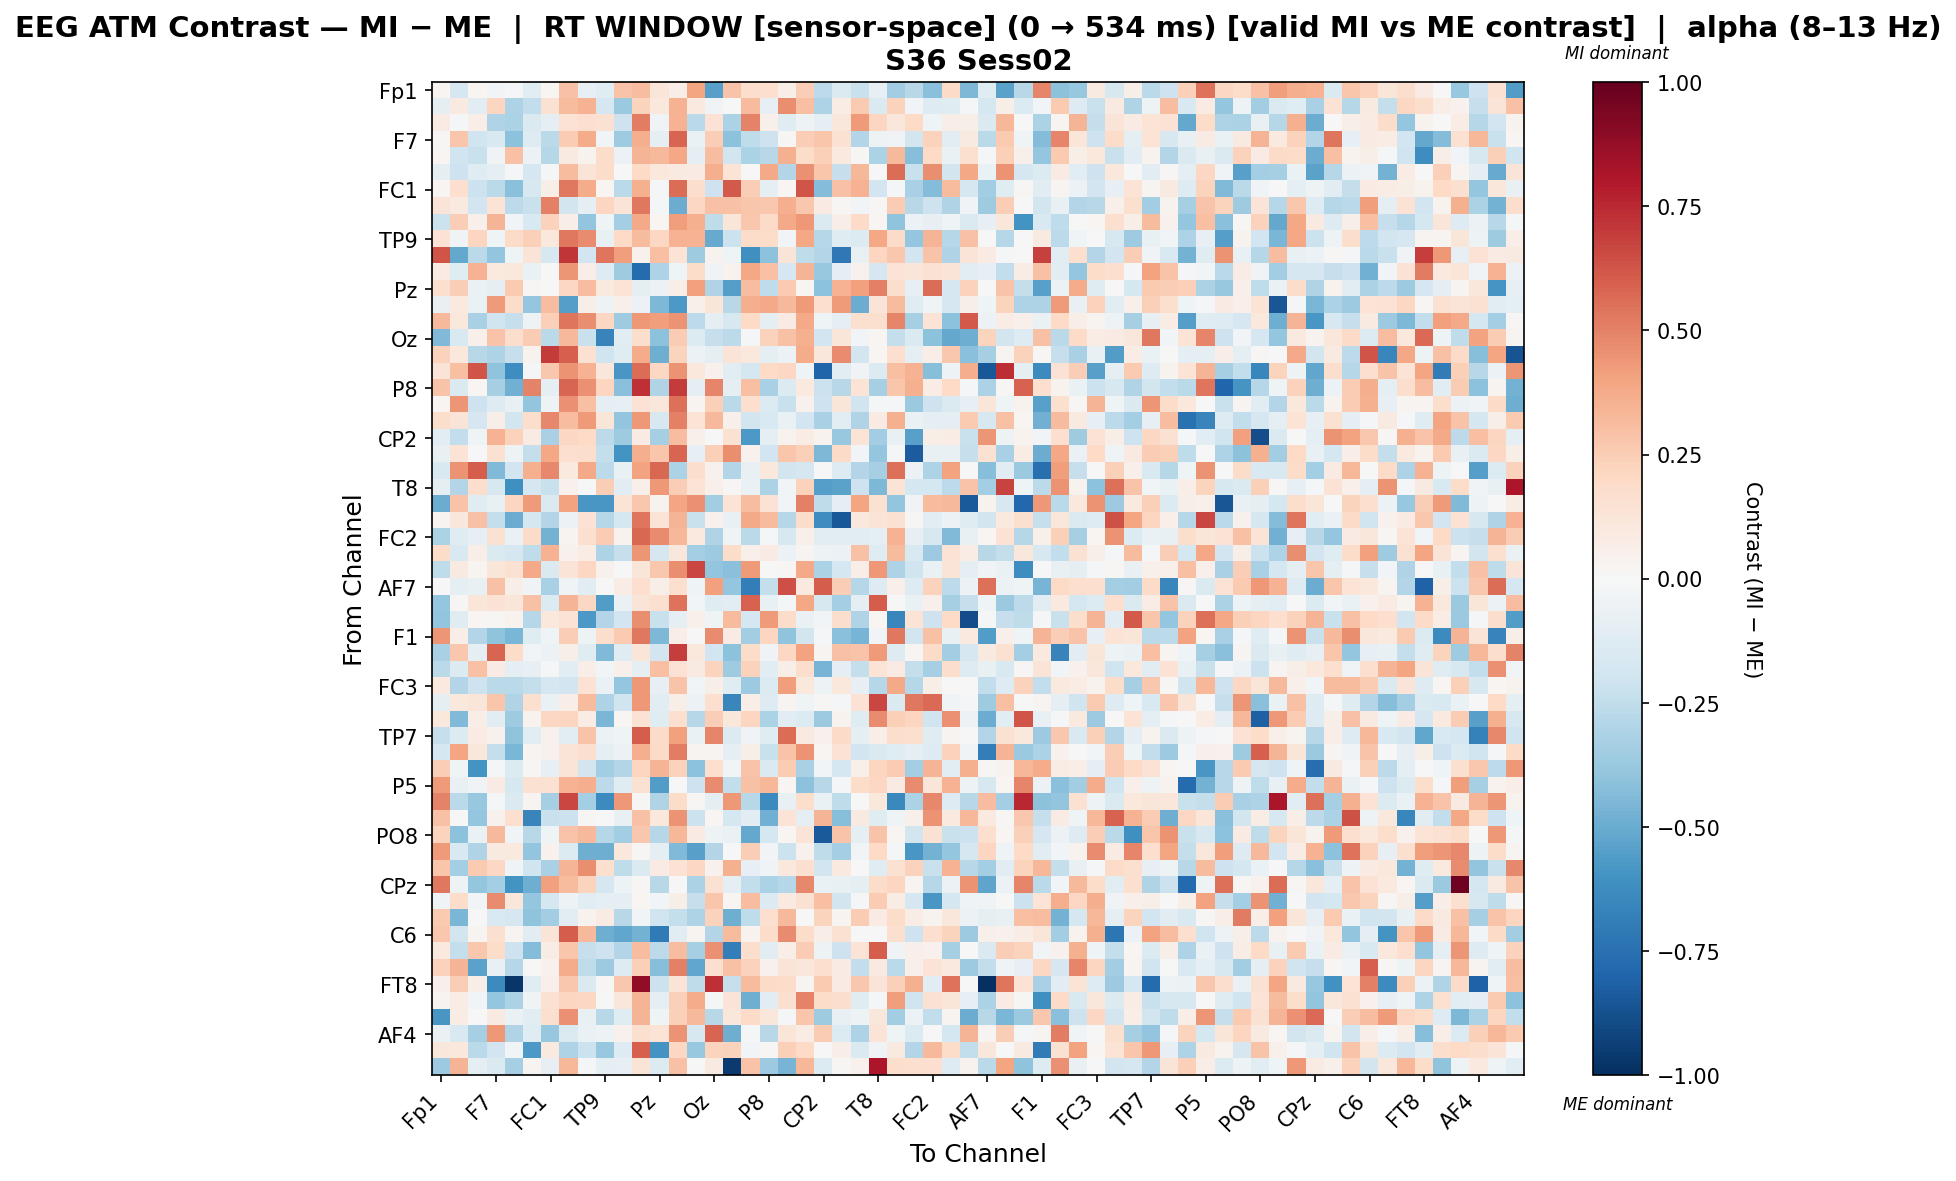

The table this chart was drawn from, first rows:
, Fp1, Fz, F3, F7, FT9, FC5, FC1, C3, T7, TP9, CP5, CP1, Pz, P7, O1, Oz, O2, P4, P8, TP10, CP6, CP2, Cz
Fp1, 0.01647, -0.1689, 0.02277, -0.02542, -0.008148, -0.1106, 0.01635, 0.2926, -0.08442, -0.1222, 0.2848, 0.3106, 0.1248, 0.06316, 0.3977, -0.5392, 0.2854, 0.1763, 0.1711, 0.05967, 0.2464, -0.2647, -0.1416
Fz, -0.1013, 0.08719, -0.102, 0.2121, -0.312, -0.2497, 0.1538, 0.3176, 0.3484, -0.1697, -0.3711, 0.2198, 0.1079, 0.3495, 0.0946, -0.03151, -0.00745, 0.3187, -0.0835, 0.4652, 0.3012, -0.3077, 0.0714
F3, 0.07845, -0.0182, 0.06524, -0.3012, -0.313, -0.1436, -0.0965, 0.1467, 0.1711, 0.1509, -0.21, 0.5093, -0.03335, 0.3494, -0.2726, 0.1451, -0.3176, 0.4938, 0.04889, -0.1184, -0.05216, -0.09021, 0.11
F7, 0.01159, 0.278, -0.197, -0.1488, -0.4116, -0.1301, -0.2659, 0.2571, 0.37, -0.02464, -0.3558, 0.3641, -0.09277, 0.5856, -0.06827, 0.2452, -0.4071, -0.2517, -0.2036, 0.008723, 0.2462, 0.28, 0.1496
FT9, 0.02073, -0.2026, -0.2231, -0.03452, 0.2969, -0.05758, -0.284, 0.08922, 0.03199, 0.1856, -0.06158, 0.3372, 0.322, 0.3877, -0.09172, 0.3059, -0.1855, -0.3141, -0.2779, 0.3528, 0.1841, 0.2344, 0.09716
FC5, -0.08594, -0.204, -0.1231, -0.09484, -0.01073, -0.1671, -0.01009, 0.3176, 0.1324, 0.1859, 0.001728, 0.2011, 0.1084, 0.0864, 0.07946, 0.3623, 0.1369, 0.007808, 0.3772, -0.2951, 0.4545, 0.2749, -0.2279
FC1, 0.01985, 0.1712, -0.2113, -0.2684, -0.4161, -0.1578, 0.05834, 0.5251, 0.3738, 0.02009, -0.2677, 0.3552, -0.01929, 0.5605, 0.1772, -0.2085, 0.6137, 0.243, -0.09516, 0.01642, 0.6306, -0.4364, 0.2939
C3, 0.1285, 0.09291, -0.1877, 0.1353, -0.2645, -0.2231, 0.5012, -0.1865, -0.09475, 0.2165, 0.1268, 0.5308, -0.01442, -0.4975, 0.2047, 0.293, 0.2947, 0.2802, 0.2726, 0.3639, 0.273, 0.08028, 0.0108
T7, -0.2163, 0.245, 0.05425, 0.3405, -0.02422, -0.1499, 0.2278, 0.06434, -0.3913, -0.0426, -0.3397, 0.3787, 0.02037, 0.4152, 0.355, -0.253, 0.1225, 0.2725, 0.1933, 0.3781, 0.4327, -0.1426, 0.06972
TP9, 0.1423, -0.03735, 0.2156, -0.04107, 0.19, 0.2375, 0.1055, 0.5242, 0.4729, -0.07177, 0.1965, 0.3164, 0.2053, 0.3501, 0.35, -0.5022, -0.2168, 0.182, 0.1814, -0.02403, 0.3901, -0.289, -0.1204
CP5, 0.6328, -0.5099, -0.2724, -0.397, -0.04667, 0.1305, -0.1639, 0.7124, -0.1932, 0.5338, 0.42, 0.03924, 0.2986, 0.1346, -0.3579, 0.0329, -0.04643, -0.6153, -0.4071, 0.1264, -0.2529, -0.2925, -0.7174
CP1, 0.07983, -0.1178, 0.3514, 0.09503, 0.1047, -0.06476, 0.001848, 0.4384, 0.06342, -0.131, -0.3531, -0.7709, -0.307, -0.04486, 0.1811, -0.03837, 0.03544, 0.3882, 0.2955, -0.167, 0.3374, -0.3784, -0.08698
Pz, 0.16, 0.2461, -0.06646, -0.09685, 0.2592, 0.01053, -0.005419, 0.2077, 0.305, 0.0989, 0.1345, -0.096, -0.05488, 0.06301, 0.4078, -0.3003, -0.5473, 0.3111, -0.2511, 0.2656, 0.01702, -0.4107, 0.3497
P7, -0.07485, 0.09552, -0.06873, 0.4241, 0.1799, -0.3839, 0.3086, -0.5487, 0.06133, -0.05147, 0.05151, -0.05613, -0.4501, -0.5774, 0.04877, 0.1206, -0.278, 0.3634, 0.3754, 0.3245, 0.4293, 0.1713, 0.4283
O1, 0.325, 0.1066, -0.3248, -0.1973, -0.2307, -0.05152, 0.2397, 0.5368, 0.4639, 0.2106, -0.3517, 0.4315, 0.4199, 0.4498, -0.2606, -0.09663, -0.1601, 0.1978, -0.0868, 0.08138, 0.378, -0.04439, -0.08743
Oz, -0.4447, -0.1515, 0.04804, 0.2819, 0.1736, 0.2572, -0.2723, 0.3245, -0.2255, -0.6657, -0.1142, 0.1771, -0.4099, 0.251, -0.1366, -0.2272, -0.2617, -0.0227, 0.2306, 0.296, 0.359, -0.1886, 0.1191
O2, 0.2337, 0.1063, -0.2776, -0.308, -0.2284, 0.03847, 0.6963, 0.5969, 0.1547, -0.1955, -0.1211, 0.374, -0.4888, 0.2257, -0.06159, -0.09889, 0.1308, 0.109, -0.09264, -0.06109, 0.3673, 0.1151, 0.4703
P4, 0.1288, 0.3033, 0.6275, -0.4017, -0.6193, -0.01913, 0.2683, 0.4471, 0.3506, 0.1103, -0.5842, 0.5591, 0.2069, 0.4461, 0.1066, 0.04002, -0.1108, -0.1787, 0.1991, 0.2053, -0.04478, -0.7988, -0.1026
P8, 0.2844, -0.1474, 0.02234, -0.3344, -0.4844, 0.4939, -0.101, 0.5805, 0.4551, 0.2157, -0.416, 0.733, -0.2999, 0.6973, -0.09468, 0.4874, -0.09424, 0.304, -0.3221, -0.14, 0.1001, -0.2148, -0.2756
TP10, 0.01888, 0.4408, -0.2034, -0.1328, -0.07714, -0.3935, -0.04943, 0.4601, 0.2986, -0.08976, -0.08303, 0.1434, 0.1166, 0.5526, 0.02915, 0.2412, -0.2731, 0.168, -0.1335, -0.2203, 0.03929, -0.2094, 0.125
CP6, 0.1766, 0.1256, -0.1689, 0.05662, -0.1805, 0.1784, 0.4815, 0.3082, 0.4271, 0.1226, -0.3906, 0.4357, -0.1612, 0.5043, 0.1337, 0.3215, 0.05343, -0.1863, -0.1501, -0.06733, -0.1919, -0.3225, -0.1082
CP2, -0.1026, -0.2445, -0.0464, 0.3507, 0.2283, 0.07889, -0.3259, 0.2067, 0.2, -0.2605, -0.354, 0.08328, -0.3294, 0.3105, 0.0485, 0.006257, 0.152, -0.5746, -0.09983, 0.03853, 0.07299, 0.03666, -0.3803
Cz, -0.0711, 0.1339, -0.002037, 0.1513, -0.04785, -0.2409, 0.3832, 0.1708, 0.1769, -0.2409, -0.5938, 0.3595, 0.2788, 0.5782, -0.08332, 0.2421, 0.4612, 0.04328, -0.1885, 0.2735, 0.239, -0.4504, 0.1922
C4, -0.154, 0.4503, 0.604, -0.4418, -0.1942, 0.352, 0.4769, 0.09932, 0.3827, -0.2615, -0.07694, 0.4051, 0.5705, -0.3147, 0.1724, 0.04684, -0.2913, -0.0722, 0.1052, -0.1843, -0.1643, -0.007589, -0.1319
T8, -0.09588, -0.2928, 0.176, -0.1639, -0.6171, -0.1703, -0.2227, 0.04664, 0.006143, 0.2497, -0.1069, 0.05049, 0.4361, 0.2476, 0.1368, 0.04715, 0.008738, -0.06523, -0.313, -0.02633, 0.2339, -0.5495, -0.5346
FT10, -0.4948, 0.2876, -0.1195, -0.07036, 0.2155, 0.4291, -0.1468, 0.4043, -0.5812, -0.5812, 0.135, 0.2707, 0.03841, 0.3975, 0.4599, -0.348, 0.1366, 0.3066, 0.1449, -0.0272, 0.5065, -0.2557, -0.09438
FC6, 0.02848, 0.1164, 0.2962, -0.2358, -0.4951, -0.1725, -0.2935, -0.06211, 0.1437, -0.2832, -0.1766, 0.5341, 0.1404, 0.337, -0.2217, 0.04336, -0.0746, 0.3795, 0.3132, -0.2819, 0.1833, -0.6213, -0.8447
FC2, -0.317, -0.1181, -0.08402, 0.156, -0.06598, 0.188, -0.4757, 0.02678, 0.1601, 0.2576, 0.0335, 0.5713, 0.4735, 0.3314, 0.0955, -0.2974, -0.0384, -0.2716, -0.01182, -0.1612, 0.05199, -0.1106, -0.1074
F4, 0.187, -0.1501, 0.06374, -0.1481, -0.17, -0.2564, 0.345, 0.03959, 0.07065, -0.3077, -0.2288, 0.444, -0.1709, 0.1159, -0.3408, -0.3642, 0.1841, 0.05041, 0.08395, -0.06189, 0.02733, -0.05045, -0.05832
F8, -0.2576, 0.09105, 0.02421, 0.1192, 0.15, 0.3784, -0.1482, 0.1274, 0.204, 0.04379, 0.0008677, 0.1236, 0.2656, 0.4632, 0.6719, -0.3927, -0.4155, 0.425, -0.004227, 0.009914, 0.3796, -0.3135, -0.1752
AF7, 0.0002402, -0.09255, -0.07159, 0.2967, 0.05935, -0.03798, -0.3225, -0.03805, -0.1039, 0.0, 0.07581, 0.1672, 0.05726, 0.1668, -0.04286, 0.4099, -0.3833, -0.693, -0.2362, 0.6446, 0.09744, 0.606, 0.2457
AF3, -0.3853, 0.01482, 0.1177, 0.1461, 0.1215, 0.2897, -0.1367, 0.3378, 0.2069, -0.5611, -0.06589, 0.1275, 0.1571, 0.5426, -0.02524, -0.1242, -0.1083, 0.5917, -0.07685, -0.02095, 0.3877, -0.1588, -0.34
AFz, -0.3959, -0.1214, 0.01588, 0.01283, 0.03901, -0.285, 0.1017, 0.1439, -0.5716, -0.2927, -0.1916, 0.4632, -0.2213, -0.08707, 0.05226, -0.04193, 0.3133, -0.1793, 0.4255, 0.181, -0.06408, -0.02353, 0.172
F1, 0.44, 0.06265, -0.2929, -0.4002, -0.4551, -0.122, -0.0405, 0.2472, -0.05362, 0.1791, 0.2633, 0.5259, -0.4521, 0.06904, -0.004889, 0.4749, 0.08146, -0.3446, 0.2154, -0.3987, -0.1819, -0.01285, -0.4211
F5, -0.3277, 0.2721, -0.09697, 0.5795, 0.1842, -0.02366, -0.05973, 0.0583, -0.1183, -0.4418, -0.1184, 0.1216, -0.189, 0.6878, 0.1071, -0.1942, -0.4101, 0.1844, -0.03558, 0.2054, 0.4016, 0.02779, 0.2924
FT7, -0.2715, -0.137, 0.2932, 0.08544, -0.09314, -0.08337, -0.01261, -0.1109, 0.06941, -0.02969, 0.05127, -0.08653, 0.2988, 0.1428, 0.09186, 0.2192, -0.354, 0.2341, -0.1039, 0.05491, 0.1747, -0.4671, -0.09253
FC3, 0.09598, -0.295, -0.2042, -0.2723, -0.2732, -0.2375, -0.1661, -0.1897, 0.147, -0.06849, -0.3879, 0.431, -0.08332, 0.2888, -0.03092, 0.05908, -0.1193, -0.3647, -0.1338, 0.4169, 0.1037, -0.05019, 0.1067
C1, -0.0948, 0.1035, 0.1181, 0.2755, -0.3038, 0.159, -0.06454, 0.06976, 0.3189, -0.3049, -0.1996, 0.4314, -0.1131, 0.05538, -0.05745, 0.17, -0.6516, 0.06833, -0.1269, 0.02431, -0.04147, 0.01326, -0.01699
C5, 0.105, -0.4451, 0.06531, -0.1086, -0.3555, 0.03137, 0.2067, 0.2138, 0.07073, -0.4592, 0.02054, 0.1431, -0.1247, 0.1718, -0.2876, 0.2449, 0.1172, 0.2137, -0.3173, -0.1073, -0.1399, -0.3641, 0.03722
TP7, -0.2333, -0.1365, 0.08371, 0.04036, -0.4012, -0.1066, 0.03924, -0.1122, 0.2872, -0.06102, -0.04084, 0.6036, 0.1902, 0.4088, -0.06891, 0.4877, -0.1381, -0.03644, -0.1227, 0.5619, 0.09137, 0.04197, 0.1935
CP3, -0.1724, 0.3938, 0.1119, -0.2411, -0.4571, 0.03069, 0.04406, 0.1316, 0.1606, -0.08994, -0.06037, 0.3669, 0.1903, 0.5116, 0.02938, 0.02498, -0.09454, 0.05483, -0.2196, 0.2862, 0.4487, 0.02205, 0.1446
P1, 0.2493, -0.04272, -0.597, -0.01361, -0.1336, 0.008625, -0.08384, 0.1268, -0.1874, -0.3493, -0.2953, 0.218, 0.342, 0.2296, -0.4094, 0.1656, -0.0282, 0.2834, -0.1449, 0.2574, -0.3278, -0.03118, -0.1727
P5, 0.4263, -0.07522, -0.03897, 0.08214, -0.1637, 0.1538, 0.1558, 0.3488, 0.3628, -0.2635, -0.1237, 0.149, -0.5613, 0.002641, -0.2057, 0.4694, -0.2476, 0.2895, 0.3311, 0.01753, -0.4079, -0.2803, -0.02007
PO7, 0.4997, -0.2679, -0.3773, -0.01716, -0.1409, 0.02872, -0.3305, 0.6672, -0.3384, -0.6377, 0.4352, 0.01517, -0.2992, 0.1846, 0.008068, -0.09762, 0.4359, -0.277, -0.6332, -0.07722, 0.1785, -0.06623, -0.2569
PO4, 0.2937, 0.006831, -0.39, 0.04093, 0.1707, -0.6601, -0.2234, -0.213, 0.0145, 0.001984, -0.0742, 0.2901, 0.1083, 0.4463, -0.2161, 0.01635, -0.1764, -0.1073, -0.4829, 0.1387, -0.09178, 0.3433, -0.4272
PO8, 0.2257, -0.4128, -0.06609, 0.323, -0.02975, -0.2794, -0.04378, 0.2823, 0.327, -0.2814, -0.3512, 0.2684, -0.2839, 0.3312, 0.08031, -0.05457, -0.06342, -0.5112, -0.1794, 0.01751, 0.1254, -0.8371, 0.2817
P6, 0.4263, -0.1516, -0.2988, 0.09289, 0.09611, -0.3957, 0.03974, -0.1405, -0.4884, -0.4848, 0.1087, 0.01113, -0.09921, -0.4399, -0.5437, -0.2951, -0.004039, 0.25, -0.02425, -0.2136, 0.04186, -0.2501, -0.3375
P2, 0.2769, -0.342, 0.2579, 0.2068, -0.04113, -0.2001, -0.326, 0.3365, 0.4648, 0.1621, -0.2571, -0.1417, 0.08071, 0.1443, 0.2086, 0.03996, 0.3561, -0.08498, -0.03156, 0.1025, 0.1636, -0.1912, 0.09713
CPz, 0.5287, -0.05043, -0.389, -0.3398, -0.5963, -0.4908, 0.4093, 0.3198, 0.2203, -0.1681, -0.05089, 0.00977, -0.2735, 0.005223, -0.3153, 0.1538, -0.09521, -0.2448, -0.3132, -0.2879, 0.4812, -0.0674, -0.0723
CP4, -0.03858, 0.1809, -0.02546, 0.4727, 0.115, -0.3878, -0.1784, -0.04769, -0.1082, -0.101, -0.0954, 0.01773, -0.02737, 0.05658, -0.2329, 0.2779, 0.02129, 0.3065, -0.1354, 0.09406, 0.1515, 0.3038, -0.184
TP8, 0.2591, -0.4532, -0.001552, -0.1493, -0.1649, -0.399, -0.3504, -0.1168, 0.03409, 0.08458, -0.2795, -0.02985, -0.1992, -0.2383, -0.3123, 0.2335, -0.4865, -0.2577, 0.1682, 0.3229, -0.006643, 0.2231, 0.03077
C6, 0.2684, -0.1825, 0.02996, 0.1587, 0.0303, -0.1159, 0.1259, 0.6041, 0.3265, -0.4877, -0.5182, -0.4725, -0.7056, -0.1038, 0.02643, -0.2895, 0.3157, 0.03328, 0.1822, 0.476, 0.1819, 0.06788, 0.1541
C2, 0.09424, -0.2373, 0.2659, 0.1814, -0.2044, -0.4354, 0.0717, 0.2805, -0.2299, -0.2042, -0.2909, 0.311, -0.2648, 0.3103, -0.331, 0.4588, -0.6932, 0.1784, -0.1159, 0.0668, 0.2521, -0.05008, -0.2058
FC4, 0.227, 0.3436, -0.5338, -0.07177, -0.2878, -0.006457, 0.04608, 0.3691, -0.2512, -0.3638, -0.1314, 0.2411, -0.427, 0.5008, -0.5233, 0.1682, 0.2899, 0.2271, 0.04628, 0.1314, 0.1107, 0.1676, 0.0797
FT8, 0.04911, 0.2493, 0.06137, -0.6388, -0.9759, -0.1211, 0.05215, 0.2731, -0.1466, 0.01034, 0.2703, 0.8873, -0.2177, 0.1404, -0.2525, 0.7311, -0.2286, 0.318, 0.1928, 0.1811, 0.02592, 0.2601, 0.08337
F6, 0.02785, 0.07209, -0.02956, -0.3878, -0.3195, -0.0336, 0.1543, 0.212, 0.2092, 0.006633, 0.1111, 0.3415, -0.09886, 0.2418, 0.3729, -0.01141, 0.1287, -0.4853, -0.117, 0.1631, 0.4932, 0.1872, 0.1782
AF8, -0.5804, 0.07048, -0.002447, 0.08992, -0.06508, -0.1025, 0.159, 0.4556, -0.07211, -0.2803, -0.1238, 0.3401, -0.04156, 0.2407, 0.3246, -0.2741, 0.1136, 0.1894, 0.1112, -0.02164, 0.276, -0.3545, -0.07436
AF4, -0.06885, -0.1545, -0.3332, 0.4341, -0.2978, -0.1183, -0.3794, -0.1458, -0.06672, -0.05447, 0.04049, 0.1608, 0.1366, 0.4504, -0.1579, 0.5827, -0.4891, -0.01455, -0.2787, 0.1208, 0.07179, 0.2526, -0.1373
F2, 0.1152, 0.1039, -0.2719, -0.1879, -0.02578, -0.5761, 0.09717, -0.3093, -0.2114, -0.38, -0.1322, 0.5944, -0.5981, 0.2082, -0.3752, 0.2225, 0.2292, -0.02488, 0.01032, 0.2352, 0.198, 0.0007579, 0.06548
FCz, -0.3619, 0.339, -0.08964, -0.1422, -0.3352, 0.02917, -0.08426, 0.3351, -0.01158, -0.09522, -0.08489, 0.1299, -0.1378, 0.295, -0.001899, 0.08597, -0.9582, 0.2827, -0.3607, -0.4675, 0.3303, -0.1374, 0.01443
